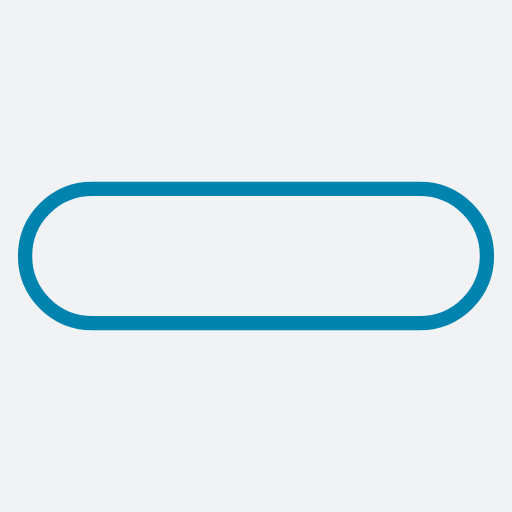
t = 0.00 s
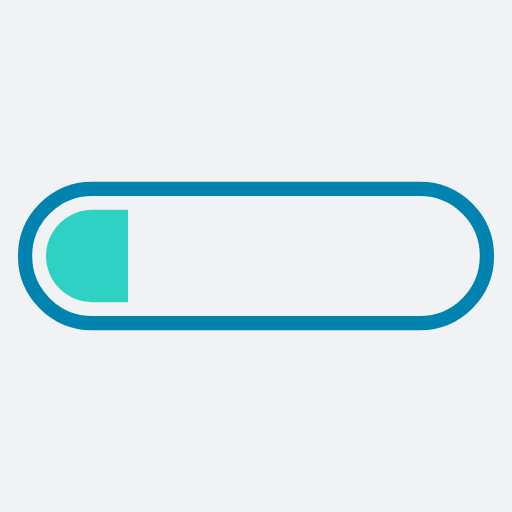
t = 0.13 s
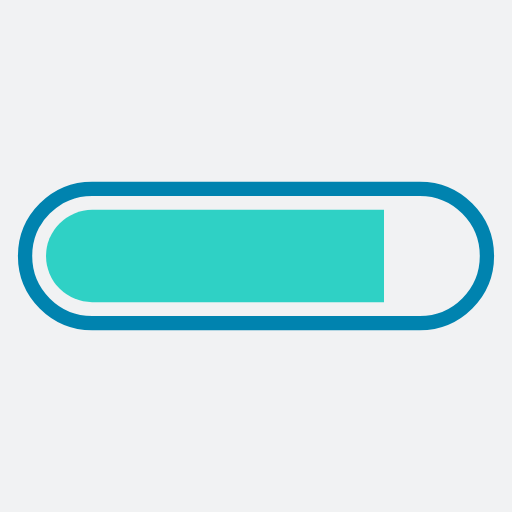
t = 0.38 s
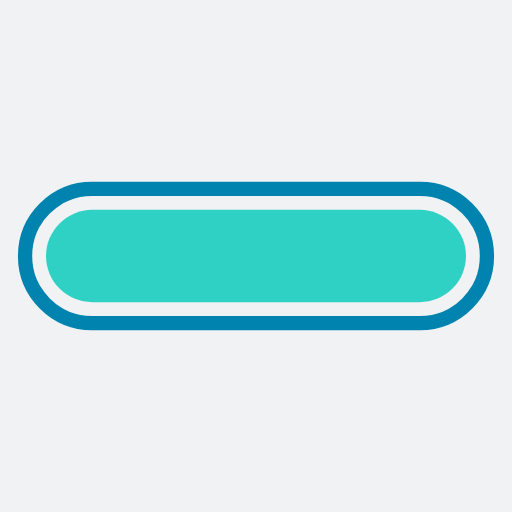
t = 0.50 s
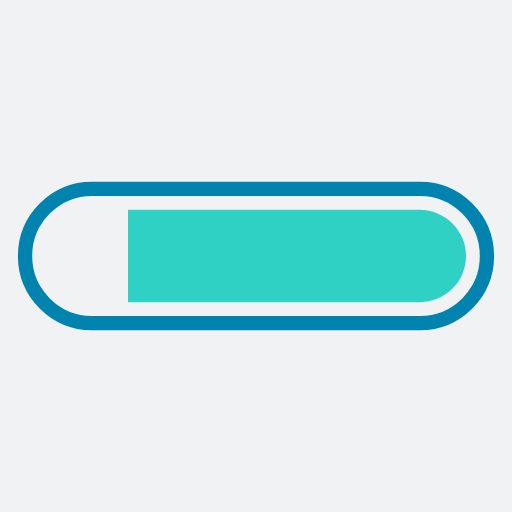
t = 0.63 s
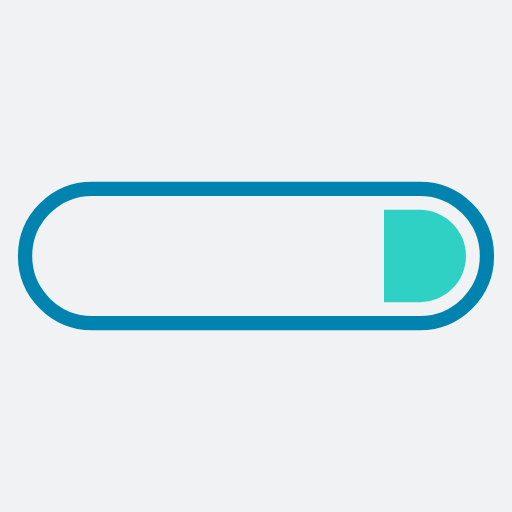
t = 0.88 s

The animated SVG that drew these frames (rendered in a browser with its animation timeline set to each time). Animation: 2 SMIL elements (animate=2); one cycle of 1.00 s, repeats indefinitely.

<svg xmlns="http://www.w3.org/2000/svg" xmlns:xlink="http://www.w3.org/1999/xlink" style="margin: auto; background: rgb(241, 242, 243); display: block;" width="200px" height="200px" viewBox="0 0 100 100" preserveAspectRatio="xMidYMid">
<defs>
  <clipPath id="progress-xw4o0b8dais-cp" x="0" y="0" width="100" height="100">
    <rect x="0" y="0" width="0" height="100">
      <animate attributeName="width" repeatCount="indefinite" dur="1s" values="0;100;100" keyTimes="0;0.5;1"></animate>
      <animate attributeName="x" repeatCount="indefinite" dur="1s" values="0;0;100" keyTimes="0;0.5;1"></animate>
    </rect>
  </clipPath>
</defs>
<path fill="none" stroke="#0083af" stroke-width="2.79" d="M18 36.895L81.99999999999999 36.895A13.104999999999999 13.104999999999999 0 0 1 95.10499999999999 50L95.10499999999999 50A13.104999999999999 13.104999999999999 0 0 1 81.99999999999999 63.105L18 63.105A13.104999999999999 13.104999999999999 0 0 1 4.895000000000003 50L4.895000000000003 50A13.104999999999999 13.104999999999999 0 0 1 18 36.895 Z"></path>
<path fill="#2fd1c5" clip-path="url(#progress-xw4o0b8dais-cp)" d="M18 40.99L82 40.99A9.009999999999998 9.009999999999998 0 0 1 91.00999999999999 50L91.00999999999999 50A9.009999999999998 9.009999999999998 0 0 1 82 59.01L18 59.01A9.009999999999998 9.009999999999998 0 0 1 8.990000000000004 50L8.990000000000004 50A9.009999999999998 9.009999999999998 0 0 1 18 40.99 Z"></path>
</svg>